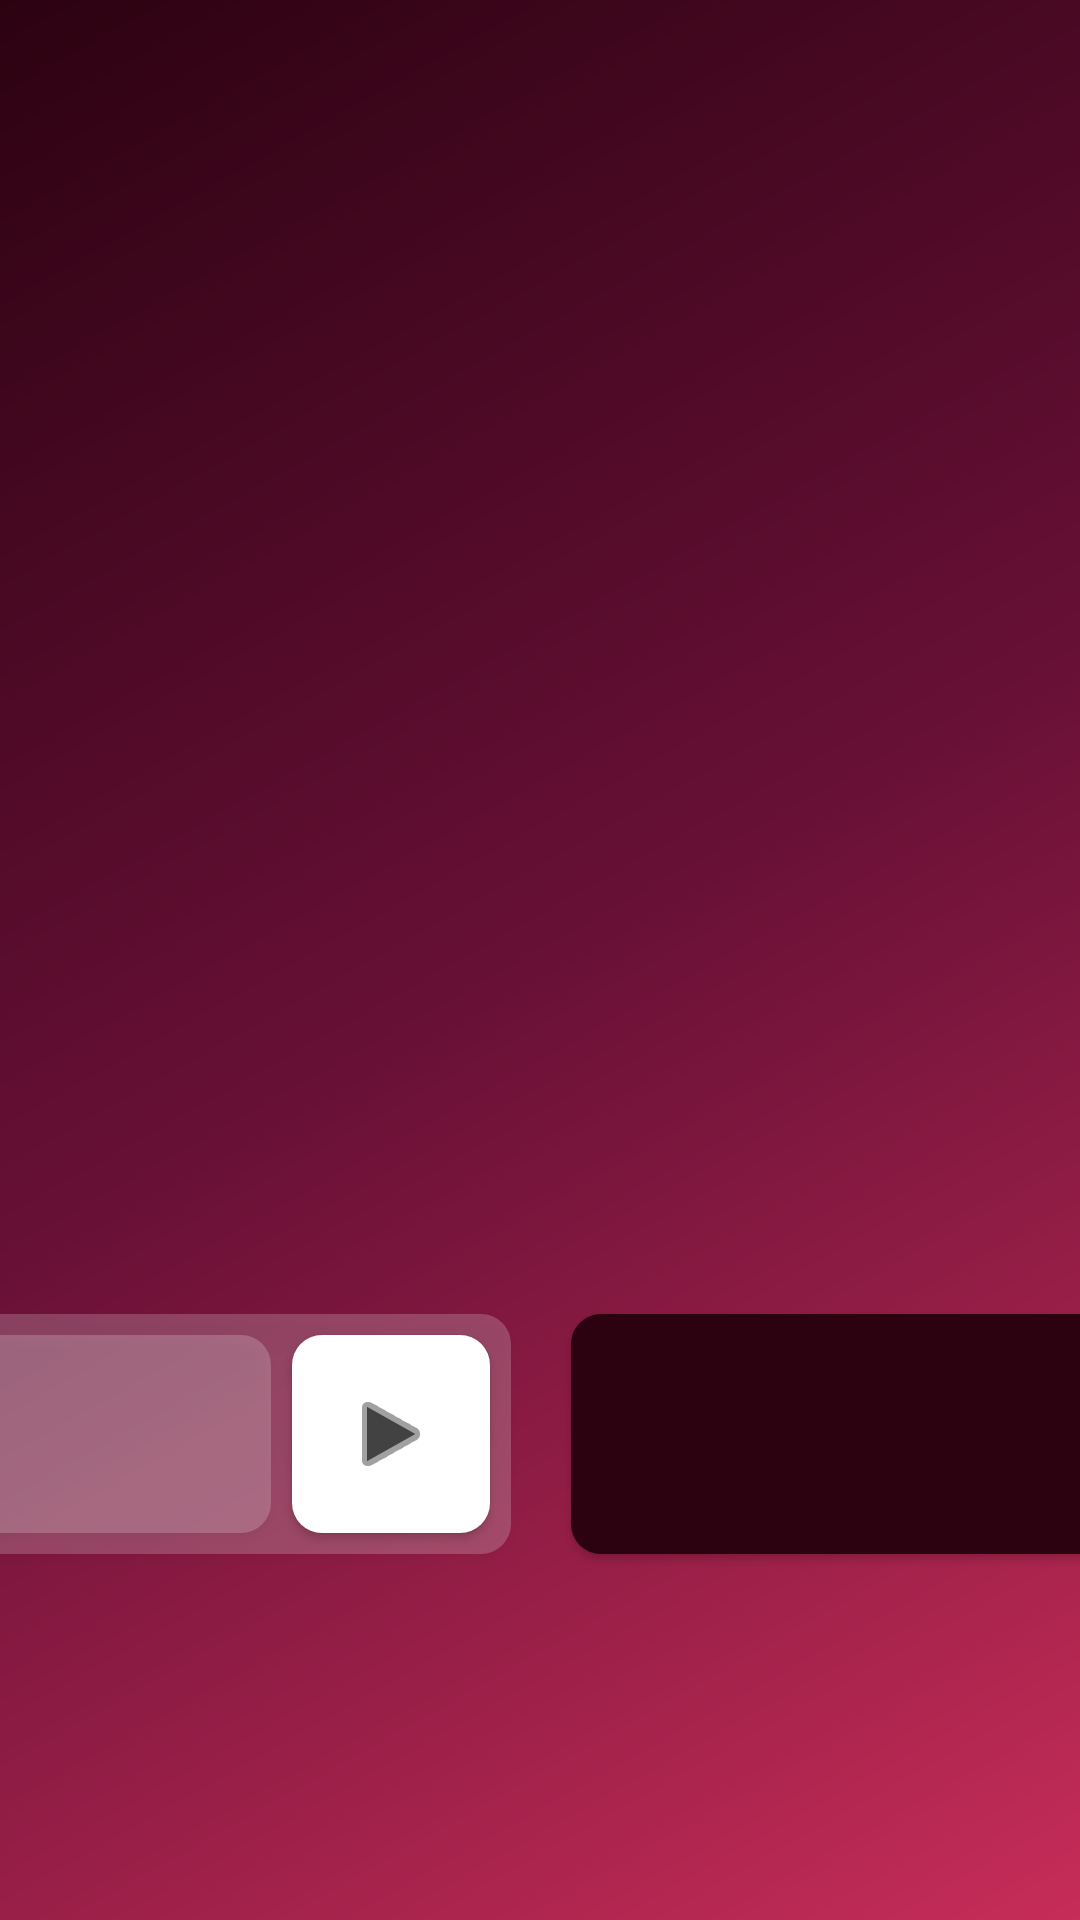

Write the Android layout XML for this screen, with the resource values it uses.
<!-- AndroidManifest.xml: application theme Theme.MDS -->
<!-- res/layout/experience.xml -->
<?xml version="1.0" encoding="utf-8"?>
<androidx.constraintlayout.widget.ConstraintLayout xmlns:android="http://schemas.android.com/apk/res/android"
    xmlns:app="http://schemas.android.com/apk/res-auto"
    xmlns:tools="http://schemas.android.com/tools"
    android:layout_width="match_parent"
    android:layout_height="match_parent"
    android:background="@drawable/gradient_background">

    <androidx.constraintlayout.widget.ConstraintLayout
        android:id="@+id/constraintLayout2"
        android:layout_width="wrap_content"
        android:layout_height="wrap_content"
        android:layout_marginStart="40dp"
        android:layout_marginTop="100dp"
        android:layout_marginEnd="40dp"
        android:layout_marginBottom="100dp"
        app:layout_constraintBottom_toBottomOf="parent"
        app:layout_constraintEnd_toEndOf="parent"
        app:layout_constraintStart_toStartOf="parent"
        app:layout_constraintTop_toTopOf="parent"
        app:layout_constraintWidth_min="1105dp">

        <HorizontalScrollView
            android:id="@+id/experience_scroll_view"
            android:layout_width="wrap_content"
            android:layout_height="wrap_content"
            android:scrollbarSize="6dp"
            android:scrollbarStyle="outsideInset"
            android:scrollbarThumbHorizontal="@color/light_wine_translucent_1"
            android:verticalScrollbarPosition="defaultPosition"
            app:layout_constraintBottom_toTopOf="@+id/linearLayout"
            app:layout_constraintEnd_toEndOf="parent"
            app:layout_constraintStart_toStartOf="parent"
            app:layout_constraintTop_toTopOf="parent"
            app:layout_constraintWidth_max="1105dp">

            <LinearLayout
                android:id="@+id/wine_layout"
                android:layout_width="wrap_content"
                android:layout_height="wrap_content"
                android:layout_marginBottom="10dp"
                android:baselineAligned="false"
                android:minHeight="300dp"
                android:orientation="horizontal" />
        </HorizontalScrollView>

        <LinearLayout
            android:id="@+id/linearLayout"
            android:layout_width="0dp"
            android:layout_height="100dp"
            android:gravity="center"
            android:orientation="horizontal"
            android:weightSum="2"
            app:layout_constraintBottom_toBottomOf="parent"
            app:layout_constraintEnd_toEndOf="parent"
            app:layout_constraintStart_toStartOf="parent">

            <androidx.constraintlayout.widget.ConstraintLayout
                android:layout_width="0dp"
                android:layout_height="match_parent"
                android:layout_margin="10dp"
                android:layout_weight="1"
                android:background="@drawable/round_translucent_white_roundless"
                android:elevation="2dp">

                <TextView
                    android:id="@+id/additionnal_video_title"
                    android:layout_width="0dp"
                    android:layout_height="0dp"
                    android:layout_margin="7dp"
                    android:background="@drawable/round_translucent_white_roundless"
                    android:elevation="2dp"
                    android:gravity="center"
                    android:textColor="@color/white"
                    android:textSize="16sp"
                    app:layout_constraintBottom_toBottomOf="parent"
                    app:layout_constraintEnd_toStartOf="@+id/start_additionnal_video"
                    app:layout_constraintStart_toStartOf="parent"
                    app:layout_constraintTop_toTopOf="parent"
                    tools:ignore="TextContrastCheck" />

                <ImageButton
                    android:id="@+id/start_additionnal_video"
                    android:layout_width="0dp"
                    android:layout_height="0dp"
                    android:layout_margin="7dp"
                    android:background="@drawable/button_round_white_roundless"
                    android:contentDescription="@string/content_description"
                    android:elevation="2dp"
                    android:padding="10dp"
                    app:layout_constraintBottom_toBottomOf="parent"
                    app:layout_constraintDimensionRatio="1"
                    app:layout_constraintEnd_toEndOf="parent"
                    app:layout_constraintTop_toTopOf="parent"
                    app:srcCompat="@android:drawable/ic_media_play"
                    app:tint="@color/gray800"
                    tools:ignore="SpeakableTextPresentCheck" />
            </androidx.constraintlayout.widget.ConstraintLayout>

            <androidx.appcompat.widget.AppCompatButton
                android:id="@+id/join_community"
                android:layout_width="0dp"
                android:layout_height="match_parent"
                android:layout_margin="10dp"
                android:layout_weight="1"
                android:background="@drawable/button_round_dark_wine_roundless"
                android:elevation="2dp"
                android:text="@string/join_our_community"
                android:textAllCaps="false"
                android:textColor="@color/white"
                android:textSize="18sp" />
        </LinearLayout>

    </androidx.constraintlayout.widget.ConstraintLayout>

    <ImageButton
        android:id="@+id/scroll_left"
        android:layout_width="80dp"
        android:layout_height="80dp"
        android:layout_marginEnd="10dp"
        android:layout_marginBottom="85dp"
        android:alpha="0.7"
        android:background="@null"
        android:contentDescription="@string/content_description"
        android:scaleType="fitCenter"
        app:layout_constraintBottom_toBottomOf="parent"
        app:layout_constraintEnd_toStartOf="@+id/constraintLayout2"
        app:layout_constraintTop_toTopOf="parent"
        app:srcCompat="@drawable/button_arrow_left_light_wine_translucent"
        tools:ignore="SpeakableTextPresentCheck,ImageContrastCheck" />

    <ImageButton
        android:id="@+id/scroll_right"
        android:layout_width="80dp"
        android:layout_height="80dp"
        android:layout_marginStart="10dp"
        android:layout_marginBottom="85dp"
        android:alpha="0.7"
        android:background="@null"
        android:contentDescription="@string/content_description"
        android:scaleType="fitCenter"
        app:layout_constraintBottom_toBottomOf="parent"
        app:layout_constraintStart_toEndOf="@+id/constraintLayout2"
        app:layout_constraintTop_toTopOf="parent"
        app:layout_constraintVertical_bias="0.518"
        app:srcCompat="@drawable/button_arrow_right_light_wine_translucent"
        tools:ignore="SpeakableTextPresentCheck,ImageContrastCheck" />

    <Spinner
        android:id="@+id/spinner_language"
        android:layout_width="wrap_content"
        android:layout_height="wrap_content"
        android:layout_margin="10dp"
        android:background="@drawable/round_translucent_white_roundless"
        android:dropDownSelector="@null"
        android:padding="0dp"
        android:popupBackground="@drawable/round_translucent_white_roundless"
        app:layout_constraintStart_toStartOf="parent"
        app:layout_constraintTop_toTopOf="parent" />

</androidx.constraintlayout.widget.ConstraintLayout>
<!-- resources referenced by this layout -->
<resources>
  <color name="gray800">#424242</color>
  <color name="light_wine_translucent_1">#B5DD6587</color>
  <color name="white">#FFFFFFFF</color>
  <!-- drawable button_arrow_left_light_wine_translucent (drawable) -->
  <?xml version="1.0" encoding="utf-8"?>
  <vector android:height="200dp" android:tint="@drawable/button_tint_light_wine"
      android:viewportHeight="24" android:viewportWidth="24"
      android:width="200dp" xmlns:android="http://schemas.android.com/apk/res/android">
      <path android:fillColor="@android:color/white" android:pathData="M15.41,16.59L10.83,12l4.58,-4.59L14,6l-6,6 6,6 1.41,-1.41z"/>
  </vector>
  <!-- drawable button_arrow_right_light_wine_translucent (drawable) -->
  <vector android:height="200dp" android:tint="@drawable/button_tint_light_wine"
      android:viewportHeight="24" android:viewportWidth="24"
      android:width="200dp" xmlns:android="http://schemas.android.com/apk/res/android">
      <path android:fillColor="@android:color/white" android:pathData="M8.59,16.59L13.17,12 8.59,7.41 10,6l6,6 -6,6 -1.41,-1.41z"/>
  </vector>
  <!-- drawable gradient_background (drawable-v24) -->
  <?xml version="1.0" encoding="utf-8"?>
  <shape xmlns:android="http://schemas.android.com/apk/res/android"
         android:shape="rectangle">
  
      <gradient
          android:angle="315"
          android:type="linear"
          android:startColor="@color/dark_wine"
          android:centerColor="@color/wine"
          android:endColor="@color/light_wine"
          android:useLevel="false"/>
  
  </shape>
  <!-- drawable round_translucent_white_roundless (drawable-v24) -->
  <?xml version="1.0" encoding="utf-8"?>
  <layer-list xmlns:android="http://schemas.android.com/apk/res/android">
      
      <item>
          <shape android:shape="rectangle">
              <solid android:color="@color/translucent_white_2"/>
              <corners android:radius="10dp"/>
          </shape>
      </item>
  </layer-list>
  <string name="content_description">FILLER</string>
  <string name="join_our_community">Join our community</string>
  <style name="Theme.MDS" parent="Theme.MaterialComponents.DayNight.DarkActionBar">
          
          <item name="colorPrimary">@color/gray800</item>
          <item name="colorPrimaryVariant">@color/gray900</item>
          <item name="colorOnPrimary">@color/white</item>
          
          <item name="colorSecondary">@color/gray800</item>
          <item name="colorSecondaryVariant">@color/gray900</item>
          <item name="colorOnSecondary">@color/black</item>
          
          <item name="android:statusBarColor">?attr/colorPrimaryVariant</item>
      </style>
  <!-- drawable button_tint_light_wine (drawable) -->
  <?xml version="1.0" encoding="utf-8"?>
  <selector xmlns:android="http://schemas.android.com/apk/res/android">
      <item android:color="@color/light_wine_translucent_2" android:state_pressed="true" />
      <item android:color="@color/translucent" android:state_enabled="false" />
      <item android:color="@color/light_wine_translucent_1" android:state_enabled="true" />
  </selector>
  <color name="dark_wine_translucent_1">#9A2C0211</color>
  <color name="dark_wine_translucent_2">#432C0211</color>
  <color name="dark_wine">#2C0211</color>
  <color name="gray200">#EEEEEE</color>
  <color name="wine">#681036</color>
  <color name="light_wine">#C62D58</color>
  <color name="translucent_white_2">#33FFFFFF</color>
  <color name="gray900">#212121</color>
  <color name="black">#FF000000</color>
  <color name="light_wine_translucent_2">#4BDD6587</color>
  <color name="translucent">#00FFFFFF</color>
</resources>
